Image classification data set "sb_22samples_fit" (lewjae/CLIP on GitHub). Class labels (27): cleanser, pistachios, wipes, beans, almond milk, Ritz cracker, 7874212406 sweetner, sugar, butter, cleanser tablet, Diet Coke, egg, Goya black bean, Goya pink bean, Lays chips, meat pasta sauce, pasta, rice cereal, Ritz cookie, sweetner, Tussian, wasabi almond, wet wipes, white vinegar, yellow mustard, peanut butter, tomato pasta sauce.

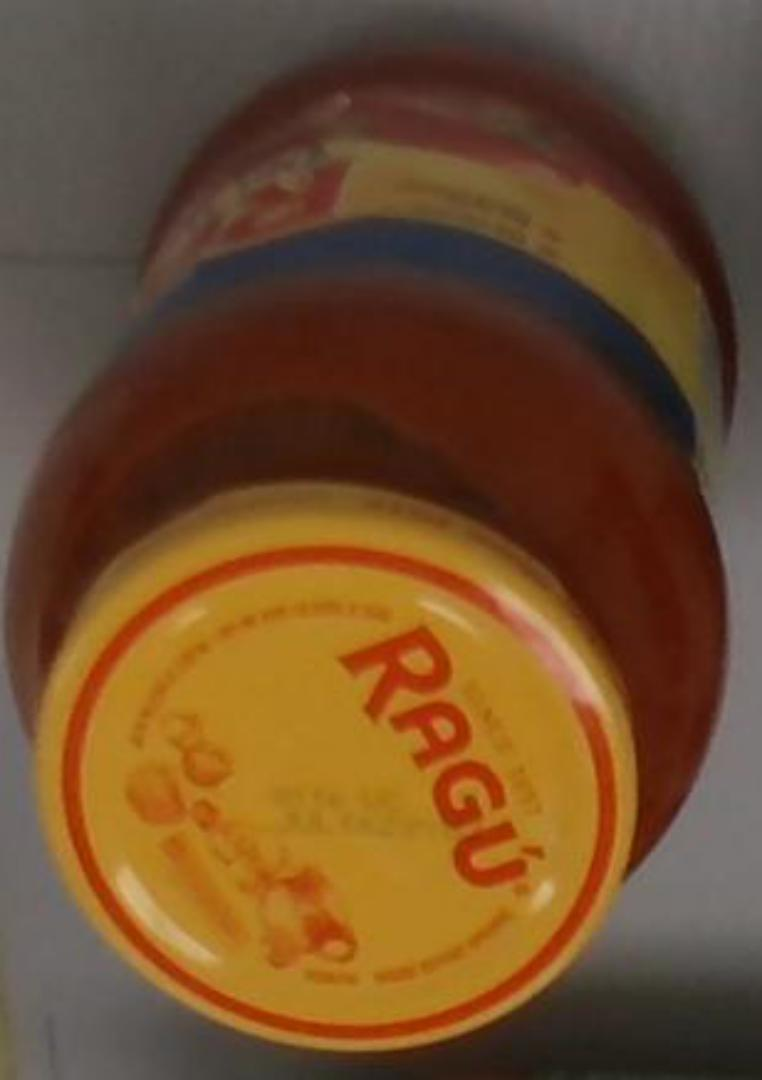
Label: meat pasta sauce

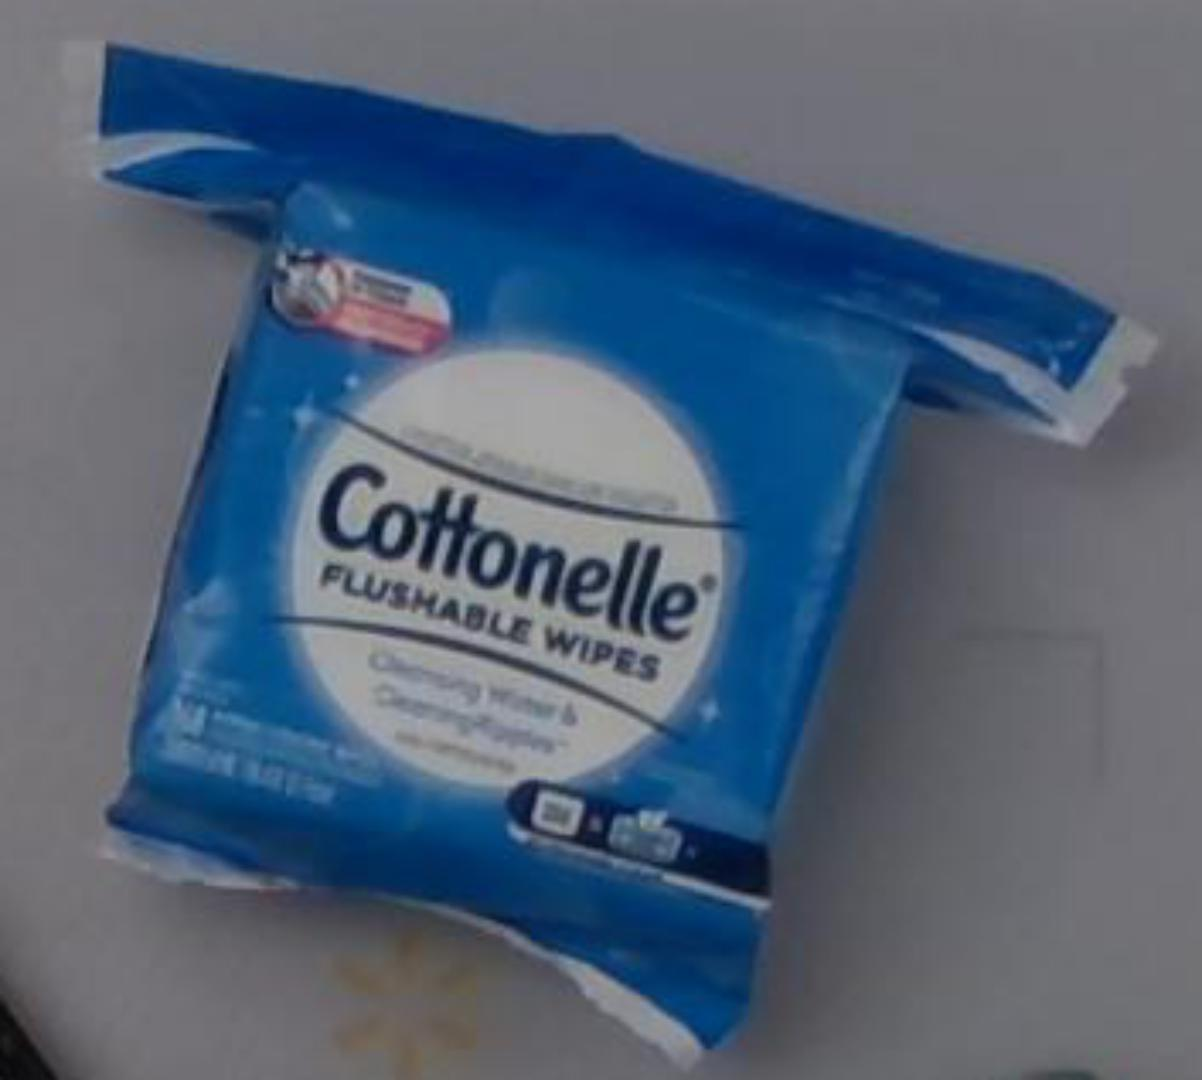
Label: wipes

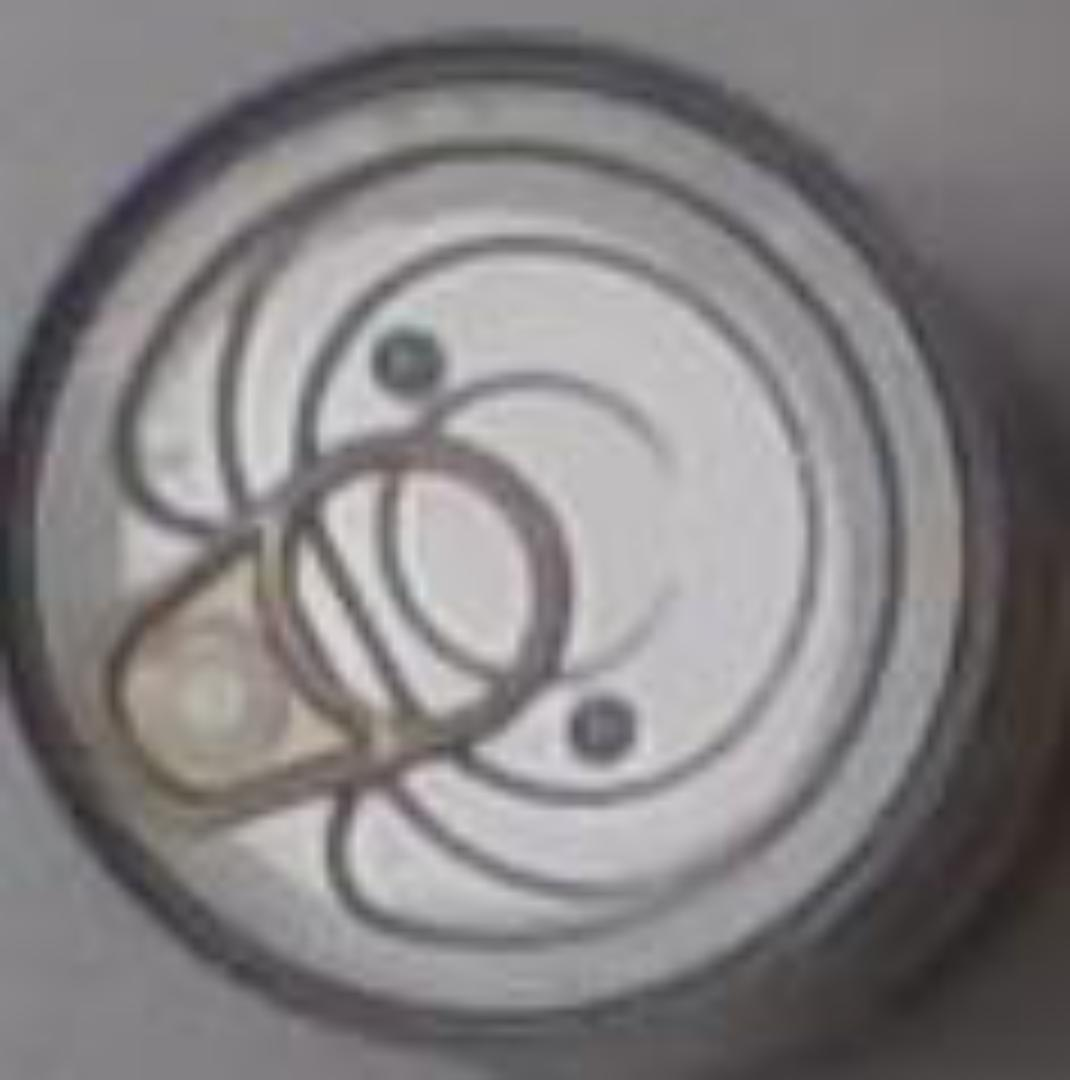
Label: beans

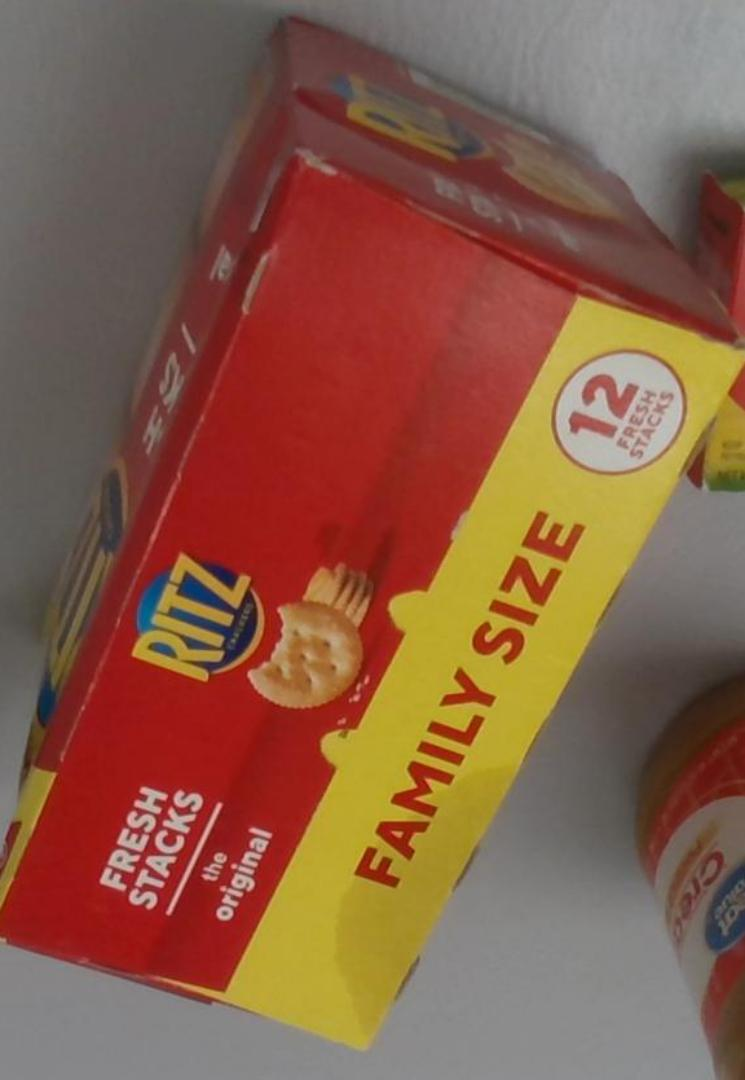
Label: Ritz cracker

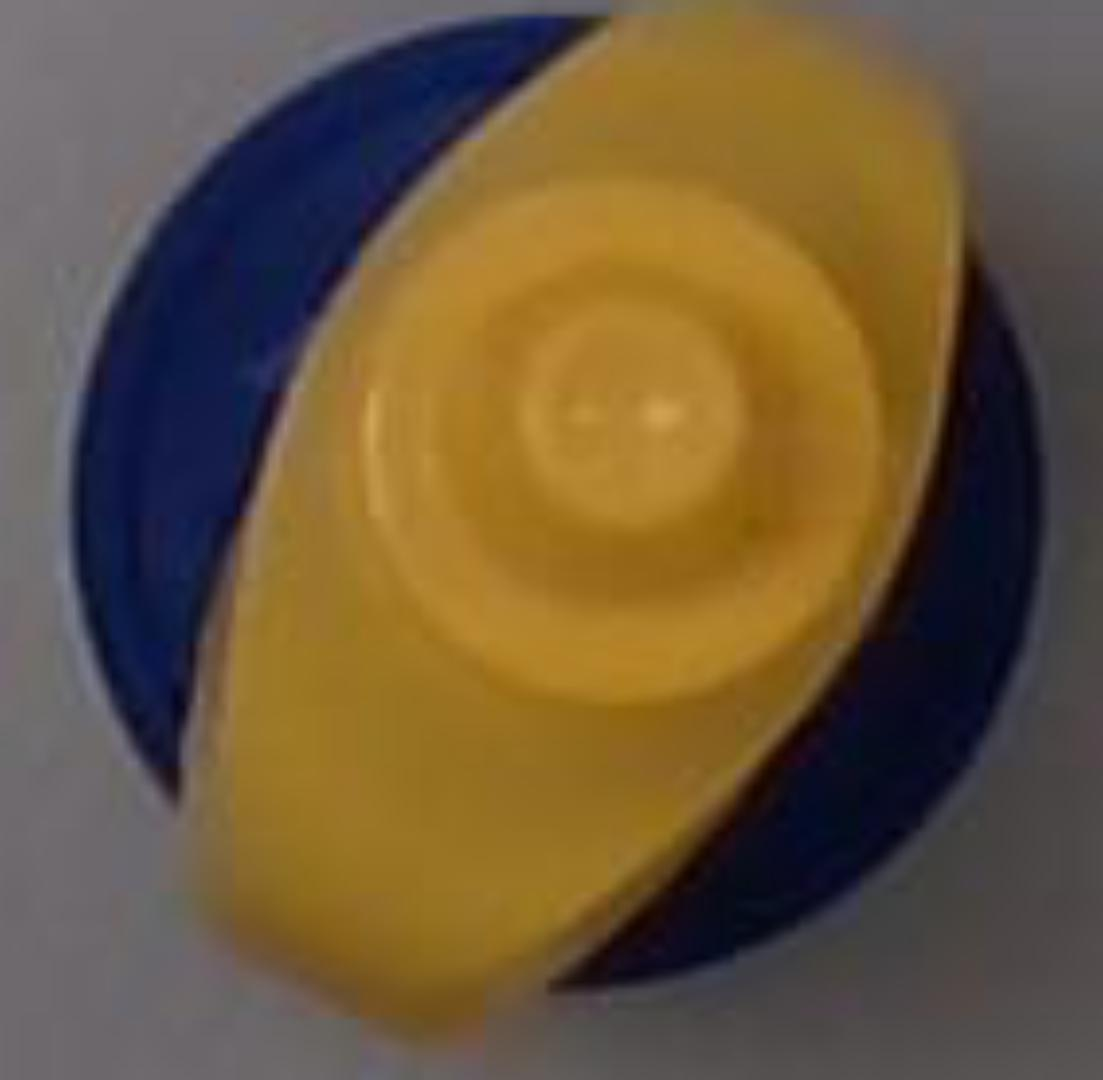
Label: wasabi almond

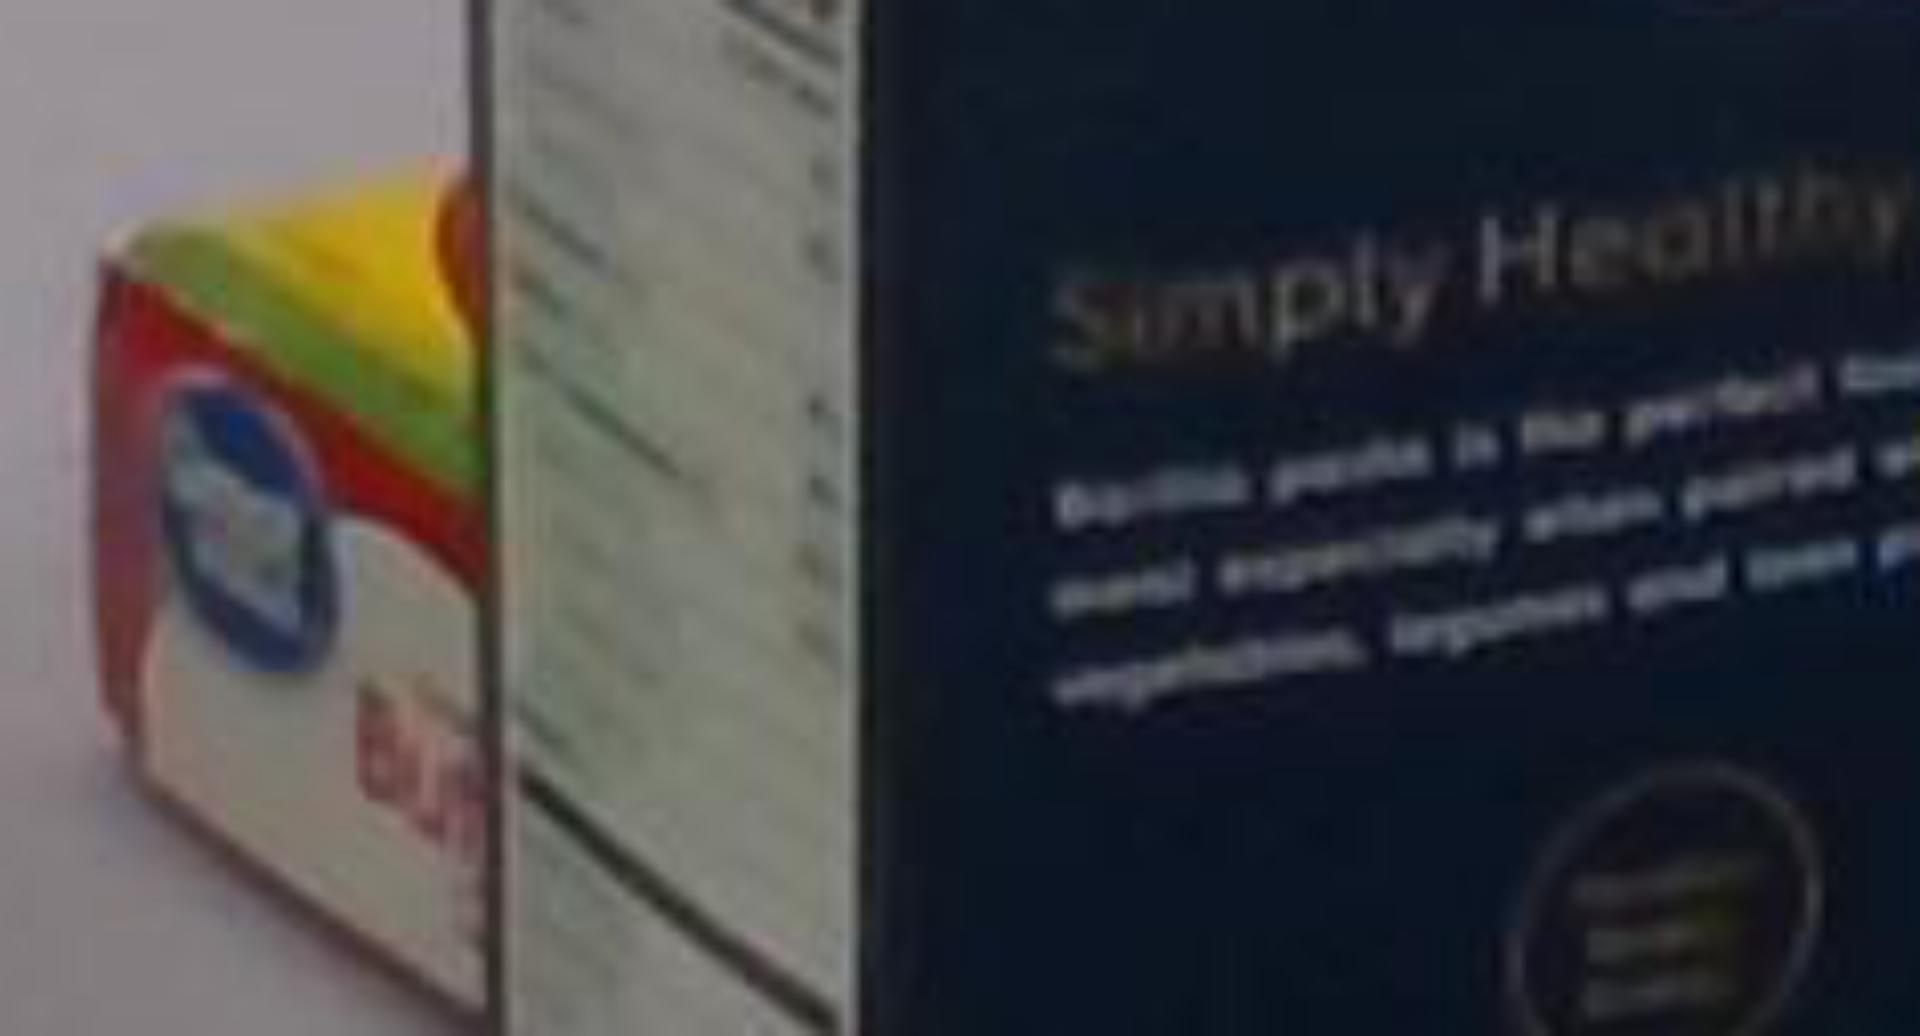
Label: butter
